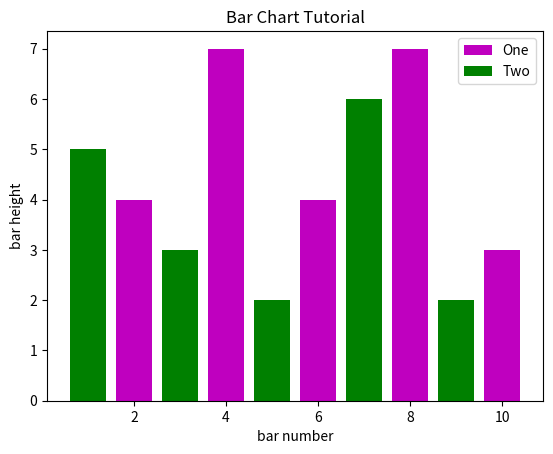

Python code for this plot:
import matplotlib.pyplot as plt

x = [2,4,6,8,10]
x2 = [1,3,5,7,9]
y = [4,7,4,7,3]
y2 = [5,3,2,6,2]

plt.bar(x, y, label="One", color='m')
plt.bar(x2, y2, label="Two", color='g')

plt.xlabel('bar number')
plt.ylabel('bar height')
plt.title('Bar Chart Tutorial')
plt.legend()
plt.show()

